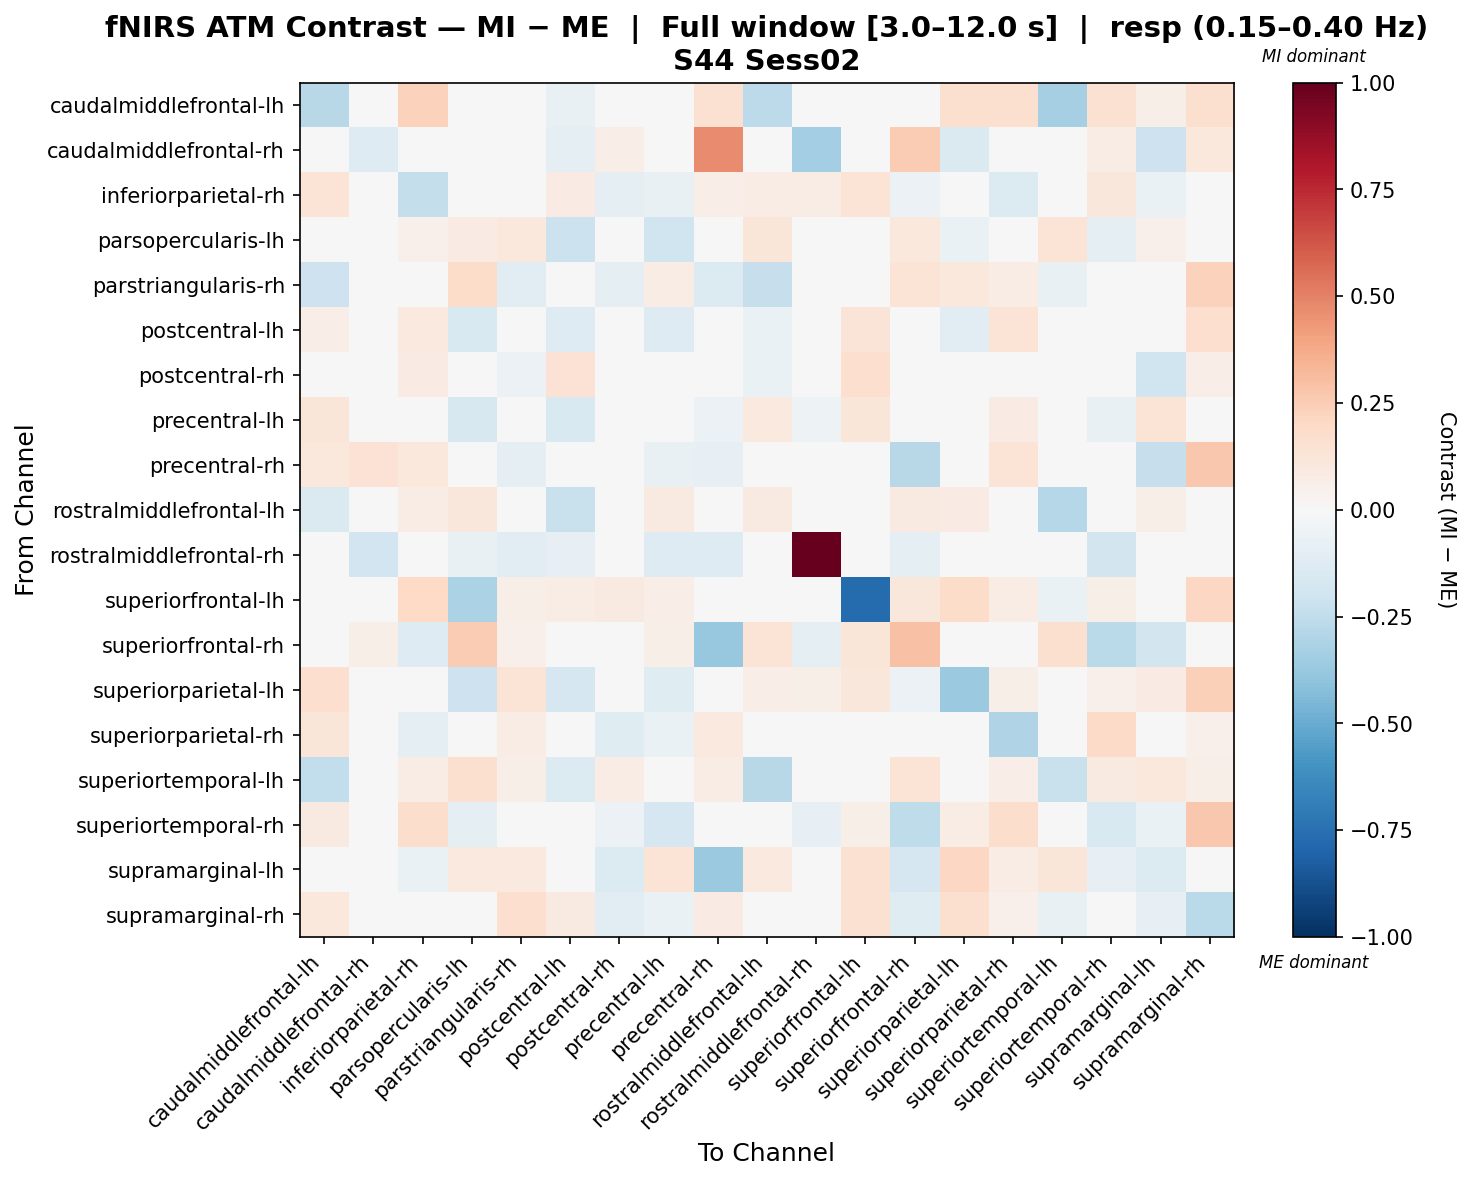

Values plotted in this chart, from the file beside it:
, caudalmiddlefrontal-lh, caudalmiddlefrontal-rh, inferiorparietal-rh, parsopercularis-lh, parstriangularis-rh, postcentral-lh, postcentral-rh, precentral-lh, precentral-rh, rostralmiddlefrontal-lh, rostralmiddlefrontal-rh, superiorfrontal-lh, superiorfrontal-rh, superiorparietal-lh, superiorparietal-rh, superiortemporal-lh, superiortemporal-rh, supramarginal-lh, supramarginal-rh
caudalmiddlefrontal-lh, -0.2746, 0.0, 0.2295, 0.0, -0.0462, -0.07249, 0.0135, -0.04095, 0.1485, -0.2629, -0.006879, -0.04419, 0.0, 0.1602, 0.1591, -0.3292, 0.1485, 0.05953, 0.1586
caudalmiddlefrontal-rh, 0.0, -0.1284, -0.02445, -0.0489, -0.02173, -0.0978, 0.0626, 0.0, 0.4753, 0.0, -0.3393, 0.0356, 0.2555, -0.1467, 0.0, 0.0, 0.07607, -0.2068, 0.1089
inferiorparietal-rh, 0.1392, -0.04592, -0.2358, 0.01304, 0.03624, 0.08199, -0.08712, -0.07606, 0.0667, 0.07295, 0.07413, 0.1393, -0.05809, -0.02937, -0.1404, -0.04824, 0.1119, -0.06437, 0.04994
parsopercularis-lh, 0.0, -0.03414, 0.05235, 0.07827, 0.1026, -0.2177, 0.0201, -0.1976, -0.04192, 0.1201, -0.03998, -0.01687, 0.1056, -0.06338, 0.0, 0.133, -0.08605, 0.05322, 0.03224
parstriangularis-rh, -0.2036, -0.008586, -0.0003764, 0.1845, -0.1018, -0.01317, -0.09391, 0.07104, -0.1365, -0.2334, -0.04121, 0.03814, 0.1363, 0.1078, 0.07124, -0.07097, 0.01623, 0.04969, 0.2286
postcentral-lh, 0.06755, -0.02557, 0.09571, -0.1526, -0.01077, -0.1323, 0.04709, -0.1266, -0.01713, -0.06777, -0.01144, 0.1301, -0.01783, -0.1071, 0.1337, -0.03709, 0.02763, 0.03965, 0.1647
postcentral-rh, 0.01508, -0.04346, 0.08316, 0.01774, -0.05618, 0.1446, -0.006566, -0.03991, 0.01141, -0.06594, 0.0133, 0.1685, -0.01569, -0.03104, -0.01095, -0.0207, -0.03254, -0.1996, 0.06876
precentral-lh, 0.118, 0.0, 0.02052, -0.161, 0.01765, -0.1552, -0.02536, -0.0417, -0.05918, 0.09486, -0.05203, 0.1185, 0.04706, -0.04022, 0.08081, 0.005591, -0.07765, 0.1347, -0.02536
precentral-rh, 0.104, 0.1408, 0.1021, 0.01137, -0.1015, 0.01581, -0.03759, -0.07436, -0.08249, -0.04375, -0.03007, 0.03453, -0.2794, 0.02712, 0.1373, 0.04159, -0.002813, -0.2306, 0.268
rostralmiddlefrontal-lh, -0.1469, 0.0, 0.07048, 0.1162, -0.02809, -0.2189, -0.008683, 0.09312, 0.002496, 0.09363, -0.02227, 0.03269, 0.09334, 0.08276, 0.02242, -0.2856, 0.002496, 0.05806, 0.04279
rostralmiddlefrontal-rh, 0.0005873, -0.1885, 0.03582, -0.07451, -0.1022, -0.07972, -0.02551, -0.1321, -0.129, -0.03289, 1.0, 0.0001468, -0.08611, 0.04713, -0.04045, -0.03347, -0.1843, 0.01219, 0.01277
superiorfrontal-lh, 0.03415, -0.04168, 0.202, -0.3138, 0.05799, 0.07341, 0.09052, 0.06561, 0.02166, -0.0134, 0.0348, -0.7711, 0.1137, 0.1816, 0.0747, -0.0626, 0.05799, -0.009862, 0.2042
superiorfrontal-rh, 0.0, 0.06031, -0.1313, 0.2556, 0.05457, -0.04785, -0.0242, 0.06095, -0.3792, 0.1373, -0.09681, 0.1246, 0.2902, 0.0006391, 0.0003994, 0.1608, -0.2696, -0.1869, -0.009614
superiorparietal-lh, 0.1694, -0.03609, 0.00836, -0.2057, 0.1386, -0.1641, -0.02155, -0.1195, -0.02268, 0.06626, 0.05935, 0.1137, -0.06002, -0.3716, 0.05487, 0.01454, 0.05291, 0.08401, 0.2393
superiorparietal-rh, 0.1233, 0.0, -0.09755, 0.0, 0.07522, 0.04436, -0.1234, -0.06329, 0.09704, -0.00909, -0.001834, 0.02643, -0.007002, -0.01813, -0.302, -0.0304, 0.1877, 0.04716, 0.0515
superiortemporal-lh, -0.2464, 0.0, 0.07505, 0.1624, 0.06083, -0.1366, 0.07505, 0.02477, 0.07505, -0.2801, -0.04104, -0.04377, 0.1392, 0.03747, 0.06631, -0.2223, 0.09279, 0.104, 0.05731
superiortemporal-rh, 0.09359, -0.009177, 0.1755, -0.09116, 0.01914, 0.02525, -0.06186, -0.1656, -0.0368, -0.02171, -0.08347, 0.05483, -0.2506, 0.07231, 0.1785, 0.04159, -0.1499, -0.06345, 0.2731
supramarginal-lh, 0.02759, -0.03014, -0.06819, 0.09478, 0.1001, -0.04861, -0.1347, 0.1334, -0.3692, 0.1002, 0.04655, 0.1516, -0.1673, 0.2075, 0.075, 0.1228, -0.08416, -0.1354, -0.02177
supramarginal-rh, 0.1027, 0.0237, -0.04882, -0.03576, 0.1662, 0.09293, -0.107, -0.06426, 0.08477, -0.01277, -0.01609, 0.1494, -0.1211, 0.1592, 0.05422, -0.07805, -0.000604, -0.08006, -0.2685
